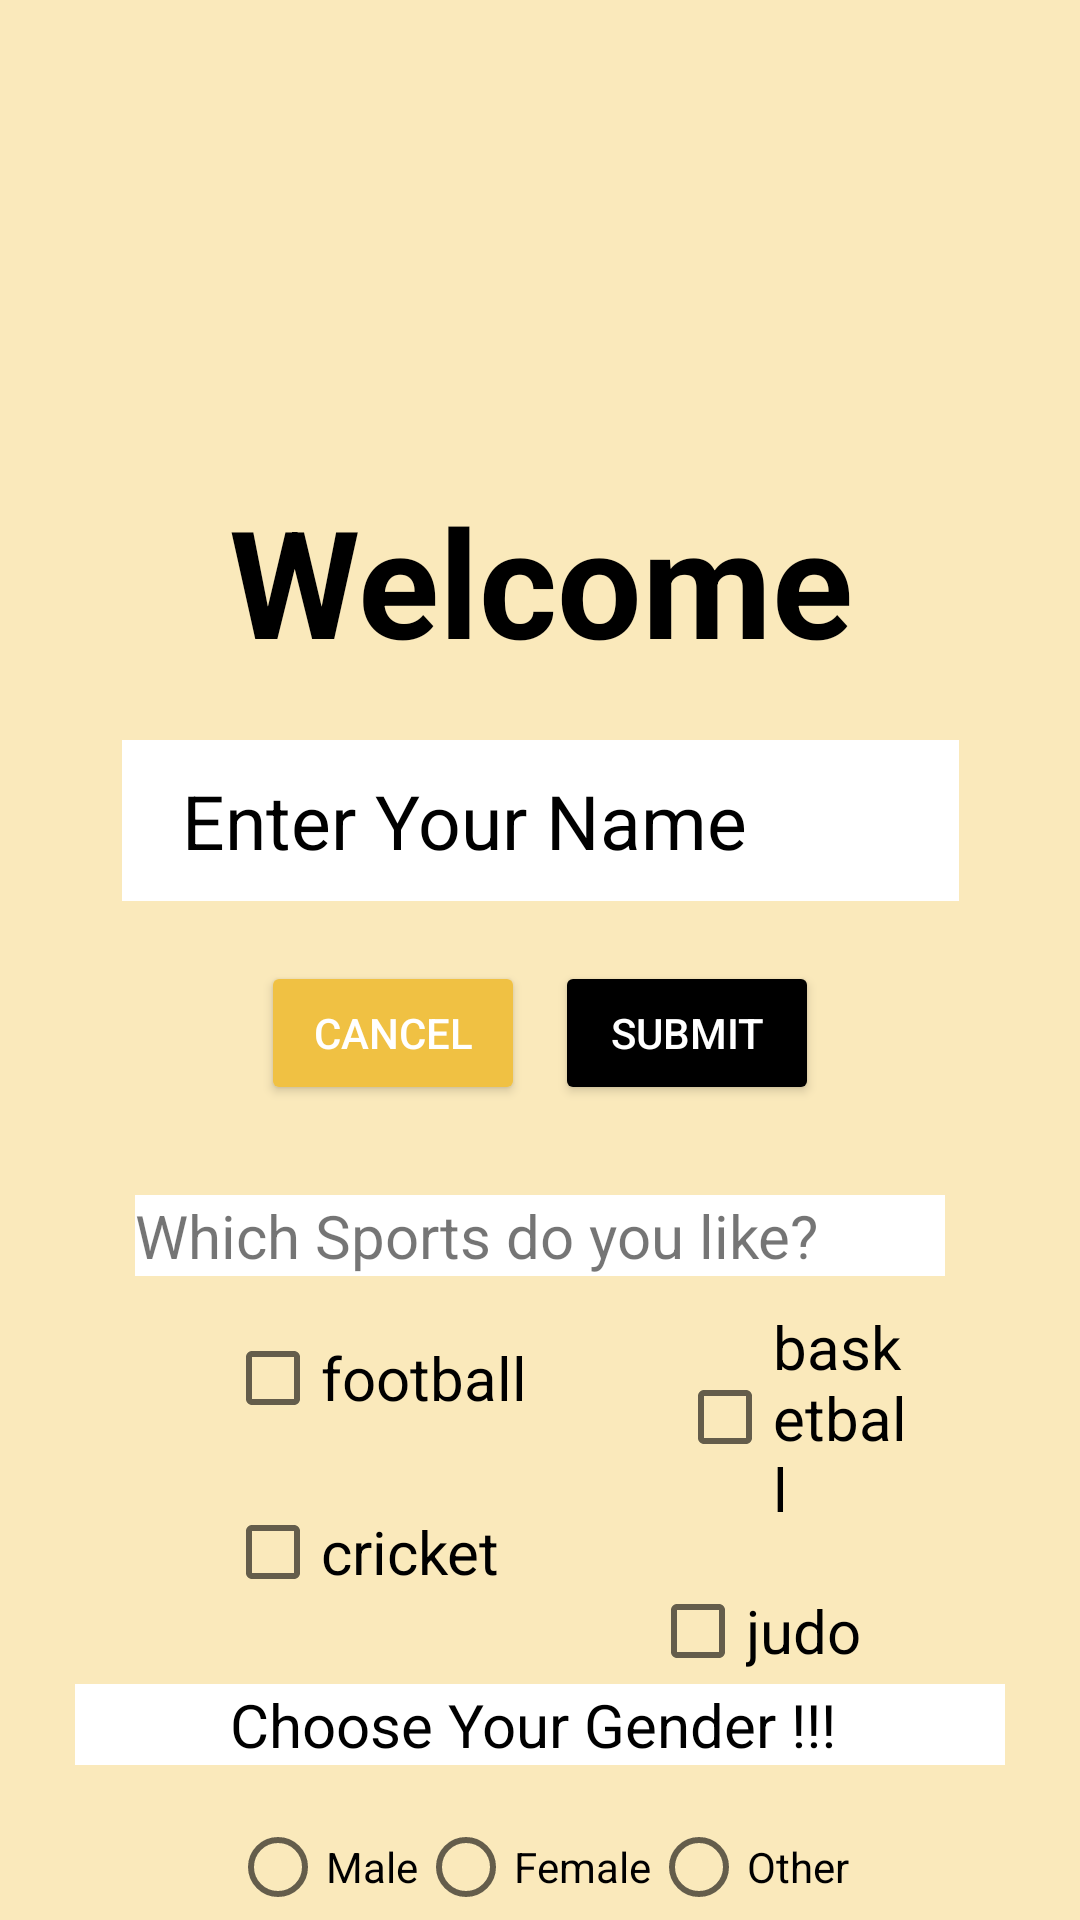

Produce the Android XML layout that renders to this screen, including the resource entries it uses.
<!-- AndroidManifest.xml: application theme Theme.MyApplicationMP -->
<!-- res/layout/test.xml -->
<?xml version="1.0" encoding="utf-8"?>
<ScrollView xmlns:android="http://schemas.android.com/apk/res/android"
    xmlns:app="http://schemas.android.com/apk/res-auto"
    android:id="@+id/rootScrollView"
    android:layout_width="match_parent"
    android:layout_height="match_parent"
    android:background="@color/background_color"
    android:paddingHorizontal="25dp"
    android:scrollbarStyle="outsideOverlay"
    android:scrollbarThumbVertical="@color/transparent">

    <androidx.constraintlayout.widget.ConstraintLayout
        android:id="@+id/rootConstraintLayout"
        android:layout_width="match_parent"
        android:layout_height="wrap_content"
        android:paddingVertical="60dp">

        <TextView
            android:id="@+id/heading_text"
            android:layout_width="match_parent"
            android:layout_height="wrap_content"
            android:layout_marginTop="100dp"
            android:text="@string/welcome"
            android:textAlignment="center"
            android:textColor="@color/black"
            android:textSize="50sp"
            android:textStyle="bold"
            app:layout_constraintLeft_toLeftOf="parent"
            app:layout_constraintTop_toTopOf="parent" />

        <EditText
            android:id="@+id/edit_text"
            android:layout_width="0dp"
            android:layout_height="wrap_content"
            android:layout_marginTop="20dp"
            android:autofillHints="name"
            android:background="@color/white"
            android:hint="@string/enter_your_name"
            android:inputType="text"
            android:paddingHorizontal="20dp"
            android:paddingVertical="10dp"
            android:textColor="@color/black"
            android:textColorHint="@color/black"
            android:textSize="25sp"
            app:layout_constraintLeft_toLeftOf="parent"
            app:layout_constraintRight_toRightOf="parent"
            app:layout_constraintTop_toBottomOf="@+id/heading_text"
            app:layout_constraintWidth_percent="0.9" />

        <LinearLayout
            android:id="@+id/button_container"
            android:layout_width="0dp"
            android:layout_height="wrap_content"
            android:layout_marginHorizontal="20dp"
            android:layout_marginTop="20dp"
            android:gravity="center"
            android:orientation="horizontal"
            android:weightSum="2"
            app:layout_constraintLeft_toLeftOf="parent"
            app:layout_constraintRight_toRightOf="parent"
            app:layout_constraintTop_toBottomOf="@+id/edit_text">

            <Button
                android:id="@+id/cancel_button"
                android:layout_width="wrap_content"
                android:layout_height="wrap_content"
                android:backgroundTint="@color/button_color"
                android:text="@string/cancel"
                android:textColor="@color/white" />

            <Space
                android:layout_width="10dp"
                android:layout_height="match_parent" />

            <Button
                android:id="@+id/submit_button"
                android:layout_width="wrap_content"
                android:layout_height="wrap_content"
                android:backgroundTint="@color/black"
                android:text="@string/submit"
                android:textColor="@color/white" />
        </LinearLayout>

        <TextView
            android:id="@+id/sports_label"
            android:layout_width="match_parent"
            android:layout_height="wrap_content"
            android:layout_marginHorizontal="20dp"
            android:layout_marginTop="30dp"
            android:background="@color/white"
            android:text="Which Sports do you like?"
            android:textAlignment="textStart"
            android:textSize="20sp"
            app:layout_constraintLeft_toLeftOf="parent"
            app:layout_constraintRight_toRightOf="parent"
            app:layout_constraintTop_toBottomOf="@+id/button_container" />

        <CheckBox
            android:id="@+id/checkbox_football"
            android:layout_width="0dp"
            android:layout_height="wrap_content"
            android:layout_marginStart="50dp"
            android:layout_marginTop="10dp"
            android:layout_weight="1"
            android:text="football"
            android:textSize="20sp"
            app:layout_constraintLeft_toLeftOf="parent"
            app:layout_constraintTop_toBottomOf="@+id/sports_label" />

        <CheckBox
            android:id="@+id/checkbox_basketball"
            android:layout_width="0dp"
            android:layout_height="wrap_content"
            android:layout_marginStart="50dp"
            android:layout_marginTop="10dp"
            android:layout_marginEnd="30dp"
            android:layout_weight="1"
            android:text="basketball"
            android:textSize="20sp"
            app:layout_constraintLeft_toRightOf="@+id/checkbox_football"
            app:layout_constraintRight_toRightOf="parent"
            app:layout_constraintTop_toBottomOf="@+id/sports_label" />

        <CheckBox
            android:id="@+id/checkbox_cricket"
            android:layout_width="0dp"
            android:layout_height="wrap_content"
            android:layout_marginStart="50dp"
            android:layout_marginTop="10dp"
            android:layout_weight="1"
            android:text="cricket"
            android:textSize="20sp"
            app:layout_constraintLeft_toLeftOf="parent"
            app:layout_constraintTop_toBottomOf="@+id/checkbox_football" />

        <CheckBox
            android:id="@+id/checkbox_judo"
            android:layout_width="0dp"
            android:layout_height="wrap_content"
            android:layout_marginStart="50dp"
            android:layout_marginTop="10dp"
            android:layout_weight="1"
            android:text="judo"
            android:textSize="20sp"
            app:layout_constraintLeft_toRightOf="@+id/checkbox_cricket"
            app:layout_constraintRight_toRightOf="parent"
            app:layout_constraintTop_toBottomOf="@+id/checkbox_basketball" />

        <TextView
            android:id="@+id/radioText"
            android:layout_width="match_parent"
            android:layout_height="wrap_content"
            android:layout_marginTop="20dp"
            android:text="Choose Your Gender !!! "
            android:background="@color/white"
            android:textAlignment="center"
            android:textColor="@color/black"
            android:textSize="20sp"
            app:layout_constraintTop_toBottomOf="@id/checkbox_cricket" />

        <RadioGroup
            android:id="@+id/radioGroup"
            android:layout_width="match_parent"
            android:layout_height="wrap_content"
            android:layout_marginTop="10dp"
            android:gravity="center"
            android:orientation="horizontal"
            app:layout_constraintLeft_toLeftOf="parent"
            app:layout_constraintRight_toRightOf="parent"
            app:layout_constraintTop_toBottomOf="@id/radioText">

            <RadioButton
                android:id="@+id/radioMale"
                android:layout_width="wrap_content"
                android:layout_height="wrap_content"
                android:text="Male" />

            <RadioButton
                android:id="@+id/radioFemale"
                android:layout_width="wrap_content"
                android:layout_height="wrap_content"
                android:text="Female" />

            <RadioButton
                android:id="@+id/radioOther"
                android:layout_width="wrap_content"
                android:layout_height="wrap_content"
                android:text="Other" />
        </RadioGroup>

        <TextView
            android:id="@+id/country_label"
            android:layout_width="wrap_content"
            android:layout_height="0dp"
            android:text="Choose a country"
            android:background="@color/white"

            android:textSize="20sp"
            app:layout_constraintLeft_toLeftOf="parent"
            app:layout_constraintRight_toRightOf="parent"
            app:layout_constraintTop_toBottomOf="@id/radioGroup" />

        <Spinner
            android:id="@+id/country_spinner"
            android:layout_width="0dp"
            android:layout_height="48dp"
            android:layout_marginTop="5dp"
            android:backgroundTint="@color/background_color"
            android:entries="@array/country_list"
            android:background="@color/white"
            android:hapticFeedbackEnabled="true"
            android:spinnerMode="dialog"
            app:layout_constraintLeft_toLeftOf="parent"
            app:layout_constraintRight_toRightOf="parent"
            app:layout_constraintTop_toBottomOf="@+id/country_label"
            app:layout_constraintWidth_percent="0.5" />

        <ImageView
            android:layout_width="wrap_content"
            android:layout_height="150dp"
            android:contentDescription="cat image"
            android:scaleType="centerInside"
            android:src="@drawable/dog"
            app:layout_constraintLeft_toLeftOf="parent"
            app:layout_constraintTop_toBottomOf="@id/country_spinner" />
    </androidx.constraintlayout.widget.ConstraintLayout>
</ScrollView>
<!-- resources referenced by this layout -->
<resources>
  <string-array name="country_list">
          <item>Nepal</item>
          <item>India</item>
          <item>China</item>
          <item>Japan</item>
          <item>Australia</item>
  
      </string-array>
  <color name="background_color">#fae9bb</color>
  <color name="black">#FF000000</color>
  <color name="button_color">#f0c143</color>
  <color name="transparent">#00FFFFFF</color>
  <color name="white">#FFFFFFFF</color>
  <string name="cancel">Cancel</string>
  <string name="enter_your_name">Enter Your Name</string>
  <string name="submit">Submit</string>
  <string name="welcome">Welcome</string>
  <style name="Theme.MyApplicationMP" parent="Theme.MaterialComponents.DayNight.DarkActionBar">
          
          <item name="colorPrimary">@color/purple_500</item>
          <item name="colorPrimaryVariant">@color/purple_700</item>
          <item name="colorOnPrimary">@color/white</item>
          
          <item name="colorSecondary">@color/teal_200</item>
          <item name="colorSecondaryVariant">@color/teal_700</item>
          <item name="colorOnSecondary">@color/black</item>
          
          <item name="android:statusBarColor">@color/black</item>
          
      </style>
  <color name="purple_500">#FF6200EE</color>
  <color name="purple_700">#FF3700B3</color>
  <color name="teal_200">#FF03DAC5</color>
  <color name="teal_700">#FF018786</color>
</resources>
